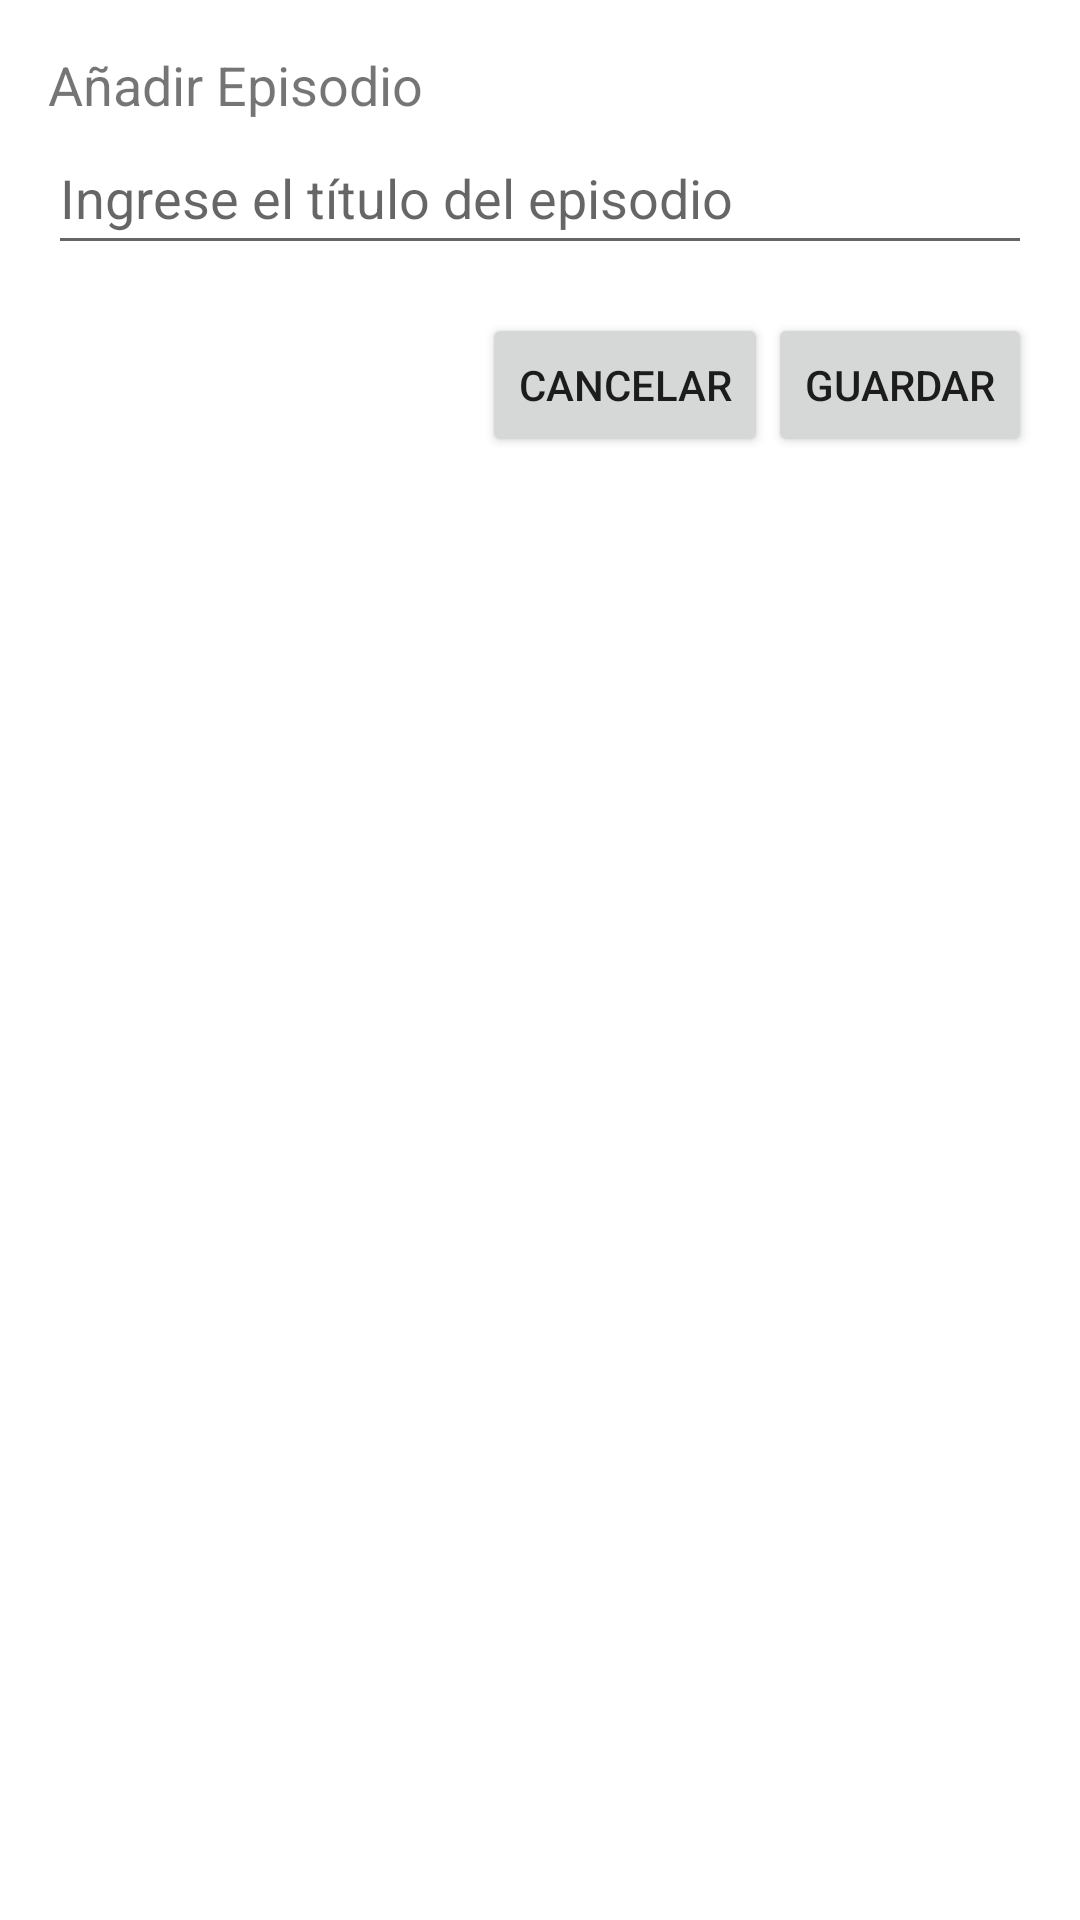

Reconstruct the res/layout file that produces this screen, plus the resources it refers to.
<!-- AndroidManifest.xml: application theme Theme.SeriesTracker -->
<!-- res/layout/dialog_add_episode.xml -->
<?xml version="1.0" encoding="utf-8"?>
<LinearLayout xmlns:android="http://schemas.android.com/apk/res/android"
    android:layout_width="match_parent"
    android:layout_height="wrap_content"
    android:orientation="vertical"
    android:padding="16dp">

    <TextView
        android:id="@+id/addEpisodeTitle"
        android:layout_width="wrap_content"
        android:layout_height="wrap_content"
        android:text="@string/add_episode_title"
        android:textSize="18sp"/>

    <EditText
        android:id="@+id/inputEpisodeTitle"
        android:layout_width="match_parent"
        android:layout_height="wrap_content"
        android:minHeight="48dp"
        android:hint="@string/episode_hint"/>

    <LinearLayout
        android:layout_width="match_parent"
        android:layout_height="wrap_content"
        android:orientation="horizontal"
        android:gravity="end"
        android:paddingTop="16dp">

        <Button
            android:id="@+id/buttonCancelEpisode"
            android:layout_width="wrap_content"
            android:layout_height="wrap_content"
            android:text="@string/cancel_episode"/>

        <Button
            android:id="@+id/buttonSaveEpisode"
            android:layout_width="wrap_content"
            android:layout_height="wrap_content"
            android:text="@string/save_episode"/>
    </LinearLayout>

</LinearLayout>
<!-- resources referenced by this layout -->
<resources>
  <string name="add_episode_title">Añadir Episodio</string>
  <string name="cancel_episode">Cancelar</string>
  <string name="episode_hint">Ingrese el título del episodio</string>
  <string name="save_episode">Guardar</string>
  <style name="Theme.SeriesTracker" parent="Theme.MaterialComponents.DayNight.NoActionBar">
          <item name="colorPrimary">@color/purple_500</item>
          <item name="colorPrimaryContainer">@color/purple_700</item>
          <item name="colorOnPrimary">@color/white</item>
          <item name="colorSecondary">@color/teal_200</item>
          <item name="colorSecondaryContainer">@color/teal_700</item>
          <item name="colorOnSecondary">@color/black</item>
          <item name="android:windowBackground">@color/white</item>
          <item name="colorOnBackground">@color/black</item>
      </style>
  <color name="purple_500">#6200EE</color>
  <color name="purple_700">#3700B3</color>
  <color name="white">#FFFFFF</color>
  <color name="teal_200">#03DAC5</color>
  <color name="teal_700">#018786</color>
  <color name="black">#000000</color>
</resources>
